Run: headless pygame with SDL's dummy video driver; simulated clock (each Clock.tick advances the game by its frame time, no real sleeping); random seed 0; keys injected as events and as key.get_pressed() state; mouse plan: one left click at the window centre at the start of phase 2, then a move to the lower-right quarter at the start of phase 3.
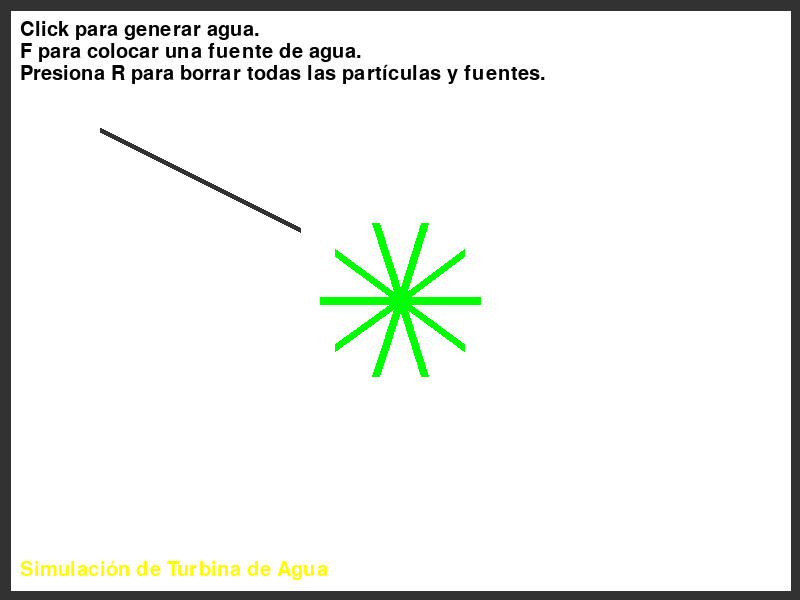
Frame 1 of 4 · flips 1–60 · no input
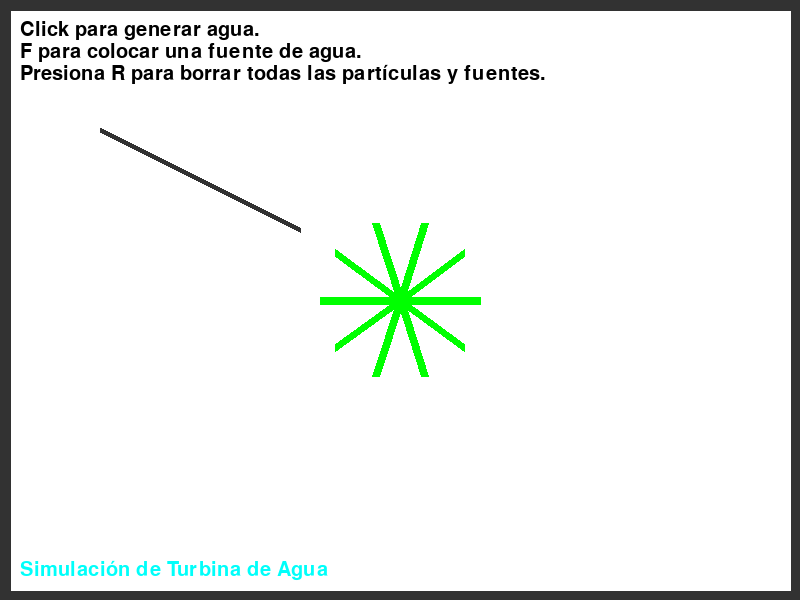
Frame 2 of 4 · flips 61–180 · clicked the window centre · tapped SPACE, RETURN · held RIGHT (→), D
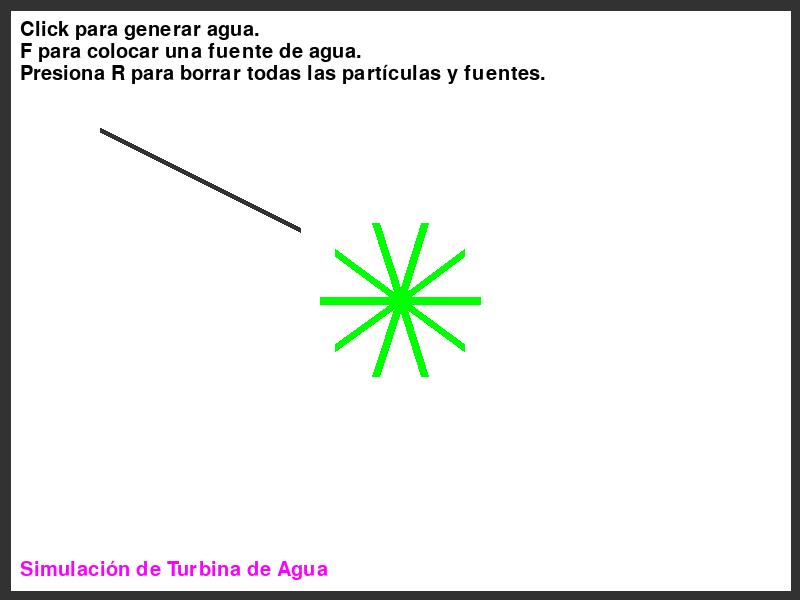
Frame 3 of 4 · flips 181–300 · moved the mouse to the lower-right quarter · held DOWN (↓), S
Frame 4 of 4 · flips 301–420 · held LEFT (←), A, UP (↑), W · screen same as frame 1, image omitted

The pygame program that drew these frames:

import pygame
import math
import colorsys

# Dimensiones de la ventana y constantes
SCREEN_WIDTH = 800
SCREEN_HEIGHT = 600
WHITE = (255, 255, 255)
BLUE = (0, 0, 255)
BLACK = (0, 0, 0)
GRAVITY = 0.1
WATER_SPEED = 2
WATER_RADIUS = 1
TURBINE_RADIUS = 80
TURBINE_BLADES = 10
BLADE_DENSITY = 2.5
WATER_SOURCE_RATE = 1  # Velocidad de creación de partículas de agua por iteración

# Colores
GRAY = (50, 50, 50)
WHITE = (255, 255, 255)
BLUE = (0, 0, 255)
GREEN = (0, 255, 0)

class WaterParticle:
    def __init__(self, x, y, density):
        self.x = x
        self.y = y
        self.vx = WATER_SPEED
        self.vy = 0
        self.density = density
        self.radius = WATER_RADIUS


def draw_turbine(screen, x, y, angle):
    blade_length = TURBINE_RADIUS
    for i in range(TURBINE_BLADES):
        blade_angle = math.radians(angle + i * 360 / TURBINE_BLADES)
        blade_end_x = x + blade_length * math.cos(blade_angle)
        blade_end_y = y - blade_length * math.sin(blade_angle)
        pygame.draw.line(screen, GREEN, (x, y), (blade_end_x, blade_end_y), 8)

class Barra:
    def __init__(self, x1, y1, x2, y2, width):
        self.x1 = x1
        self.y1 = y1
        self.x2 = x2
        self.y2 = y2
        self.width = width

    def draw(self, screen):
        pygame.draw.line(screen, GRAY, (self.x1, self.y1), (self.x2, self.y2), self.width)

    def collision_check(self, particle):
        # Verificar si la partícula colisiona con la línea de la barra y obtener el grosor de la barra
        thickness = 10  # Ancho de la barra (grosor)
        x_diff = self.x2 - self.x1
        y_diff = self.y2 - self.y1

        if x_diff != 0:
            slope = y_diff / x_diff
            intercept = self.y1 - slope * self.x1
            closest_y = slope * particle.x + intercept
            distance = abs(particle.y - closest_y)

            if distance <= thickness / 2 and self.x1 <= particle.x <= self.x2:
                # La partícula colisiona con la barra, ajustar el movimiento
                particle.y = closest_y + (thickness / 2) * (-1 if y_diff > 0 else 1)
                particle.vx += particle.vx * 0.1  # Añadir velocidad horizontal al resbalar
                particle.vy = 0
                
        # Verificar colisión horizontal
        thickness = 10  # Ancho de la barra (grosor)
        x_diff = self.x2 - self.x1
        y_diff = self.y2 - self.y1

        if y_diff != 0:
            slope_inv = x_diff / y_diff
            intercept_inv = self.x1 - slope_inv * self.y1
            closest_x = slope_inv * particle.y + intercept_inv
            distance_inv = abs(particle.x - closest_x)

            if distance_inv <= thickness / 2 and self.y1 <= particle.y <= self.y2:
                # La partícula colisiona horizontalmente con la barra, ajustar el movimiento
                particle.x = closest_x + (thickness / 2) * (-1 if x_diff > 0 else 1)
                particle.vx = 0


def calculate_collision_force(particle, blade_end_x, blade_end_y, blade_density):
    dx = particle.x - blade_end_x
    dy = particle.y - blade_end_y
    distance = math.sqrt(dx ** 2 + dy ** 2)

    # Verificar si la partícula está dentro del área ocupada por el aspa
    blade_length = TURBINE_RADIUS * 2
    if distance < blade_length:
        normal_x = dx / distance
        normal_y = dy / distance

        relative_velocity_x = particle.vx
        relative_velocity_y = particle.vy

        relative_speed = relative_velocity_x * normal_x + relative_velocity_y * normal_y

        if relative_speed > 0:
            return 0, 0  # Las partículas solo colisionarán cuando se acercan a las aspas

        e = 0  # Coeficiente de restitución (0 para colisiones perfectamente elásticas, 1 para colisiones perfectamente inelásticas)
        j = -(1 + e) * relative_speed
        j /= (1 / (particle.density + blade_density))

        impulse_x = j * normal_x
        impulse_y = j * normal_y

        return impulse_x, impulse_y

    return 0, 0  # No hay colisión


def draw_text(screen, text, x, y, font, color):
    text_surface = font.render(text, True, color)
    screen.blit(text_surface, (x, y))

# Agregar una función para obtener el color en función del tiempo o iteración
def get_title_color(counter):
    hue = (counter % 360) / 360.0  # Obtener el valor del matiz entre 0 y 1
    r, g, b = colorsys.hsv_to_rgb(hue, 1.0, 1.0)
    return (int(r * 255), int(g * 255), int(b * 255))


def main():
    pygame.init()
    screen = pygame.display.set_mode((SCREEN_WIDTH, SCREEN_HEIGHT))
    pygame.display.set_caption("Simulación de Turbina de Agua")

    # Crear la fuente para el texto
    font = pygame.font.Font(None, 30)  # Puedes cambiar el tamaño y el tipo de letra aquí

    # Variables para controlar el cambio de color del título
    color_change_speed = 50  # Velocidad de cambio de color (ajusta según lo desees)
    color_counter = 0


    particles = []  # Lista de partículas de agua
    
    # Variables para controlar la fuente de partículas
    generating_particles = False
    particle_sources = []  # Lista para almacenar las posiciones de las fuentes de partículas
    particles_inside_screen = []  # Lista para almacenar las partículas dentro de la pantalla


    # Posición y ángulo inicial de la turbina
    turbine_x, turbine_y = SCREEN_WIDTH // 2, SCREEN_HEIGHT // 2
    turbine_angle = 0
    turbine_v = 0  # Velocidad angular inicial
    turbine_max_v = 50.0  # Velocidad angular máxima de la turbina
    turbine_acceleration = 0.05  # Ajusta la aceleración de la turbina aquí
    turbine_deceleration = 0.05  # Ajusta la desaceleración de la turbina aquí


    clock = pygame.time.Clock()

    # Crea las barras en pantalla
    barra1 = Barra(100, 130, 300, 230, 5)
    barra2 = Barra(0, 0, 0, 600, 20)
    barra3 = Barra(0, 0, 800, 0, 20)
    barra4 = Barra(800, 0, 800, 600, 20)
    barra5 = Barra(0, 600, 800, 600, 20)
    

    while True:
        for event in pygame.event.get():
            if event.type == pygame.QUIT:
                pygame.quit()
                return
            elif event.type == pygame.MOUSEMOTION and event.buttons[0]:  # Botón izquierdo del mouse oprimido
                # Generar partícula de agua en las coordenadas del mouse
                water_density = 1.0  # Ajusta la densidad de las partículas de agua aquí
                particles.append(WaterParticle(*event.pos, water_density))
            elif event.type == pygame.KEYDOWN:
                if event.key == pygame.K_f:
                    # Agregar la posición actual del mouse a las fuentes de partículas
                    mouse_x, mouse_y = pygame.mouse.get_pos()
                    particle_sources.append((mouse_x, mouse_y))
                    generating_particles = True
                elif event.key == pygame.K_r:
                    # Eliminar todas las partículas de agua al presionar "R"
                    particles.clear()
                    particle_sources.clear()
        if generating_particles:
            # Generar partículas en todas las fuentes registradas
            for source_x, source_y in particle_sources:
                water_density = 1.0  # Ajusta la densidad de las partículas de agua aquí
                particles.append(WaterParticle(source_x, source_y, water_density))

        # Variables para controlar si hay colisión entre las partículas y la turbina
        is_colliding = False
        
        # Lista para almacenar las partículas que siguen dentro de la pantalla
        particles_inside_screen = []

        for particle in particles:
            # Movimiento del agua
            particle.vy += GRAVITY
            particle.x += particle.vx
            particle.y += particle.vy

            # Restringe la posición dentro de la pantalla
            particle.x = max(particle.x, 1)
            particle.x = min(particle.x, SCREEN_WIDTH)
            particle.y = max(particle.y, 1)
            particle.y = min(particle.y, SCREEN_HEIGHT)

            # Verificar colisión con las aspas de la turbina
            for i in range(TURBINE_BLADES):
                blade_angle = math.radians(turbine_angle + i * 360 / TURBINE_BLADES)
                blade_end_x = turbine_x + TURBINE_RADIUS * math.cos(blade_angle)
                blade_end_y = turbine_y - TURBINE_RADIUS * math.sin(blade_angle)

            blade_length = TURBINE_RADIUS * 2
            if math.dist((particle.x, particle.y), (blade_end_x, blade_end_y)) < blade_length:
                impulse_x, impulse_y = calculate_collision_force(particle, blade_end_x, blade_end_y, BLADE_DENSITY)
                #particle.vx += impulse_x
                #particle.vy += impulse_y

                # Actualizar la variable is_colliding
                if impulse_x != 0 or impulse_y != 0:
                    is_colliding = True

            # Verificar colisión con las barras
            barra1.collision_check(particle)
            barra2.collision_check(particle)
            barra3.collision_check(particle)
            barra4.collision_check(particle)
            barra5.collision_check(particle)
            
            # Verificar si la partícula sigue dentro de la pantalla
            if 0 <= particle.x <= SCREEN_WIDTH and 0 <= particle.y <= SCREEN_HEIGHT:
                particles_inside_screen.append(particle)
        
        # Reemplazar la lista original por la lista filtrada de partículas dentro de la pantalla
        particles = particles_inside_screen

        # Aceleración y desaceleración de la turbina
        if is_colliding:
            if turbine_v < turbine_max_v:
                turbine_v += turbine_acceleration
        else:
            if turbine_v > 0:
                turbine_v -= turbine_deceleration

        # Actualiza el ángulo de la turbina
        turbine_angle += turbine_v

        # Límite superior de la turbina
        if turbine_angle >= 360:
            turbine_angle = 0

        screen.fill(WHITE)

        # Dibuja las partículas de agua
        for particle in particles:
            pygame.draw.circle(screen, BLUE, (int(particle.x), int(particle.y)), 5)

        # Dibuja la turbina
        draw_turbine(screen, turbine_x, turbine_y, turbine_angle)
        
        # Dibuja las barras en pantalla
        barra1.draw(screen)
        barra2.draw(screen)
        barra3.draw(screen)
        barra4.draw(screen)
        barra5.draw(screen)
        
        # Obtén el color del título en función del contador
        title_color = get_title_color(color_counter)

        # Agregar leyenda en la parte superior izquierda de la pantalla
        draw_text(screen, "Click para generar agua.", 20, 20, font, BLACK)
        draw_text(screen, "F para colocar una fuente de agua.", 20, 42, font, BLACK)
        draw_text(screen, "Presiona R para borrar todas las partículas y fuentes.", 20, 64, font, BLACK)
        draw_text(screen, "Simulación de Turbina de Agua", 20, SCREEN_HEIGHT - 40, font, title_color)
        
        # Actualizar el contador de cambio de color
        color_counter = (color_counter + 1) % (360 * color_change_speed)

        pygame.display.flip()
        clock.tick(60)


if __name__ == "__main__":
    main()
